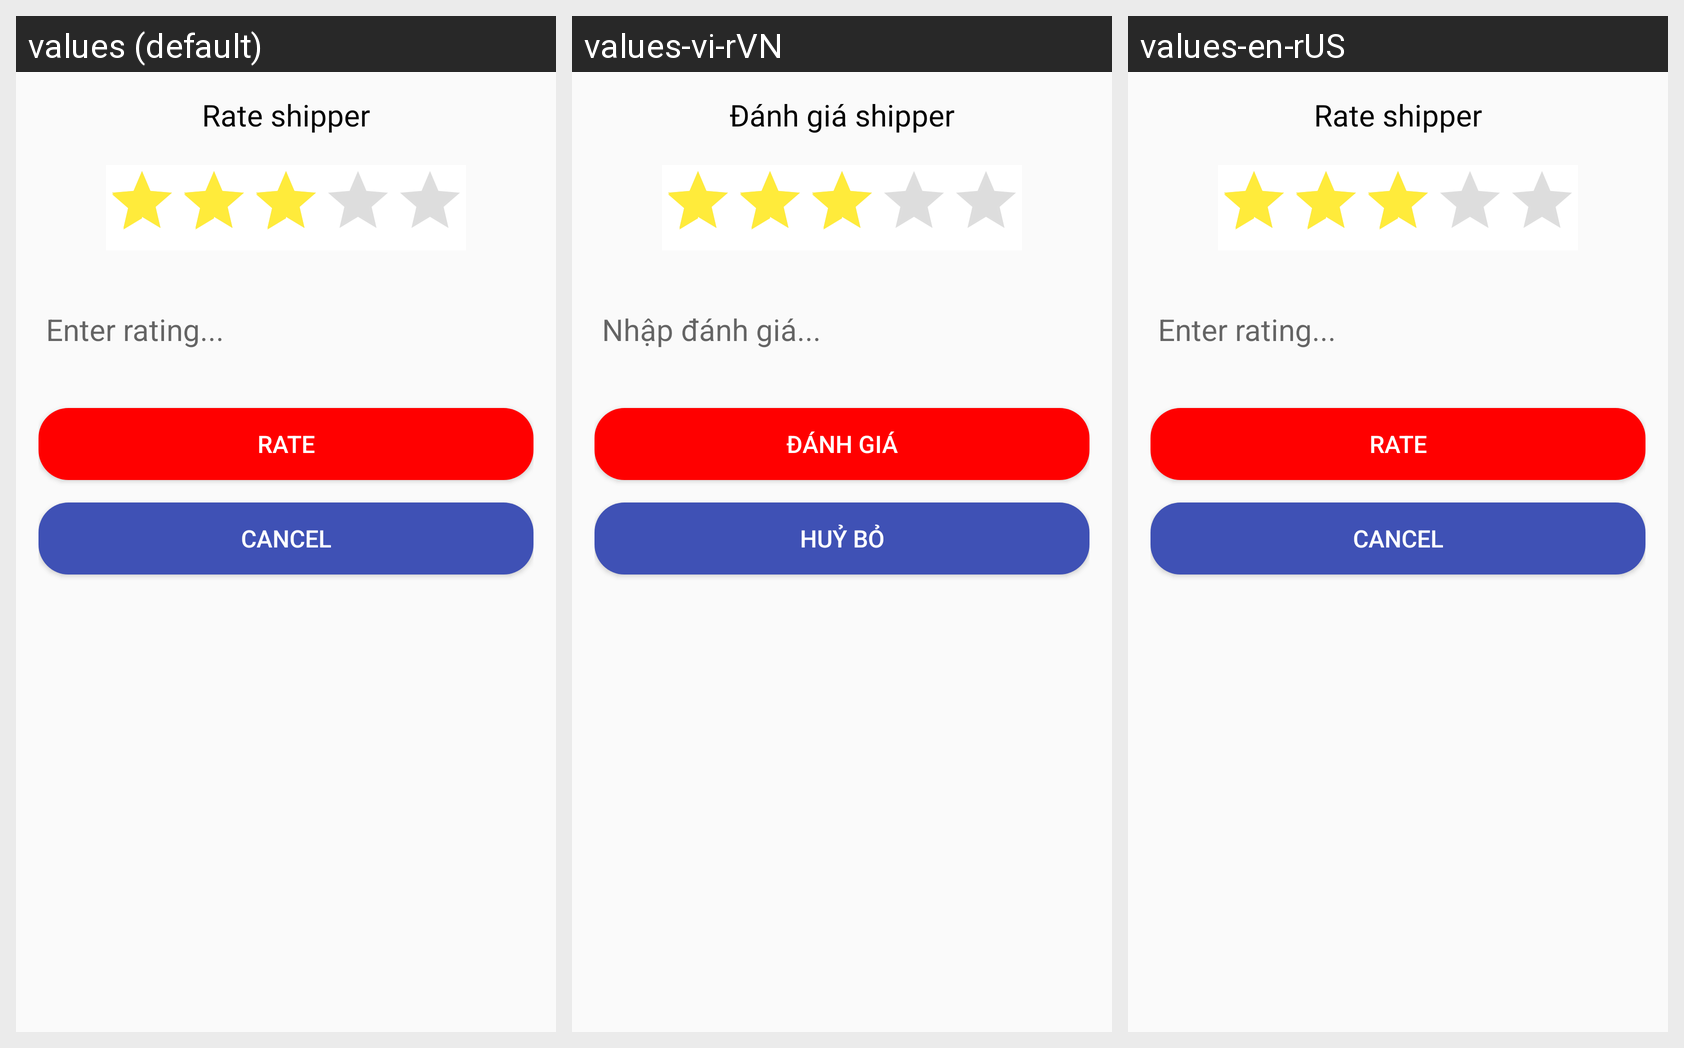

Strings drawn on this Android screen and how each of the app's shown locales translates them:
Android screen res/layout/alert_rating.xml rendered under 3 locales, left to right: values (default), values-vi-rVN, values-en-rUS. Device: Nexus 5 (rendered at 1080×1920; each locale shown at half size, 540×960, under a caption strip naming it); theme Theme.CustomerApps.
Strings drawn on this screen, with the default value and each locale's value (text and hints the layout hard-codes, and strings that could not be matched under every locale, appear in the picture but are not listed):

rate_shipper
  values: Rate shipper
  values-vi-rVN: Đánh giá shipper
  values-en-rUS: Rate shipper

enter_rating
  values: Enter rating...
  values-vi-rVN: Nhập đánh giá...
  values-en-rUS: Enter rating...

rate
  values: Rate
  values-vi-rVN: Đánh giá
  values-en-rUS: Rate

cancel
  values: Cancel
  values-vi-rVN: Huỷ bỏ
  values-en-rUS: Cancel
